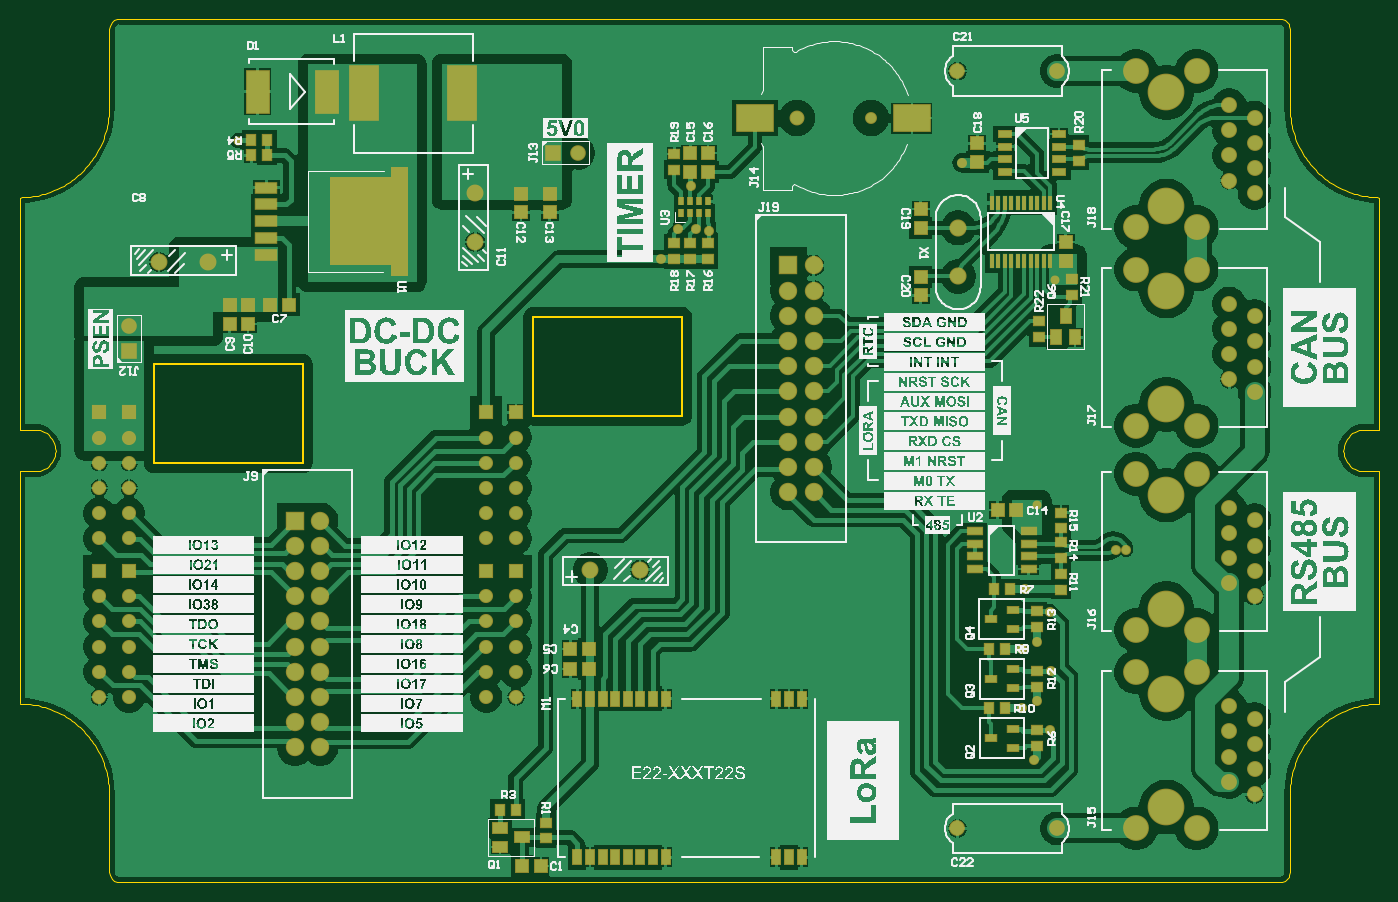
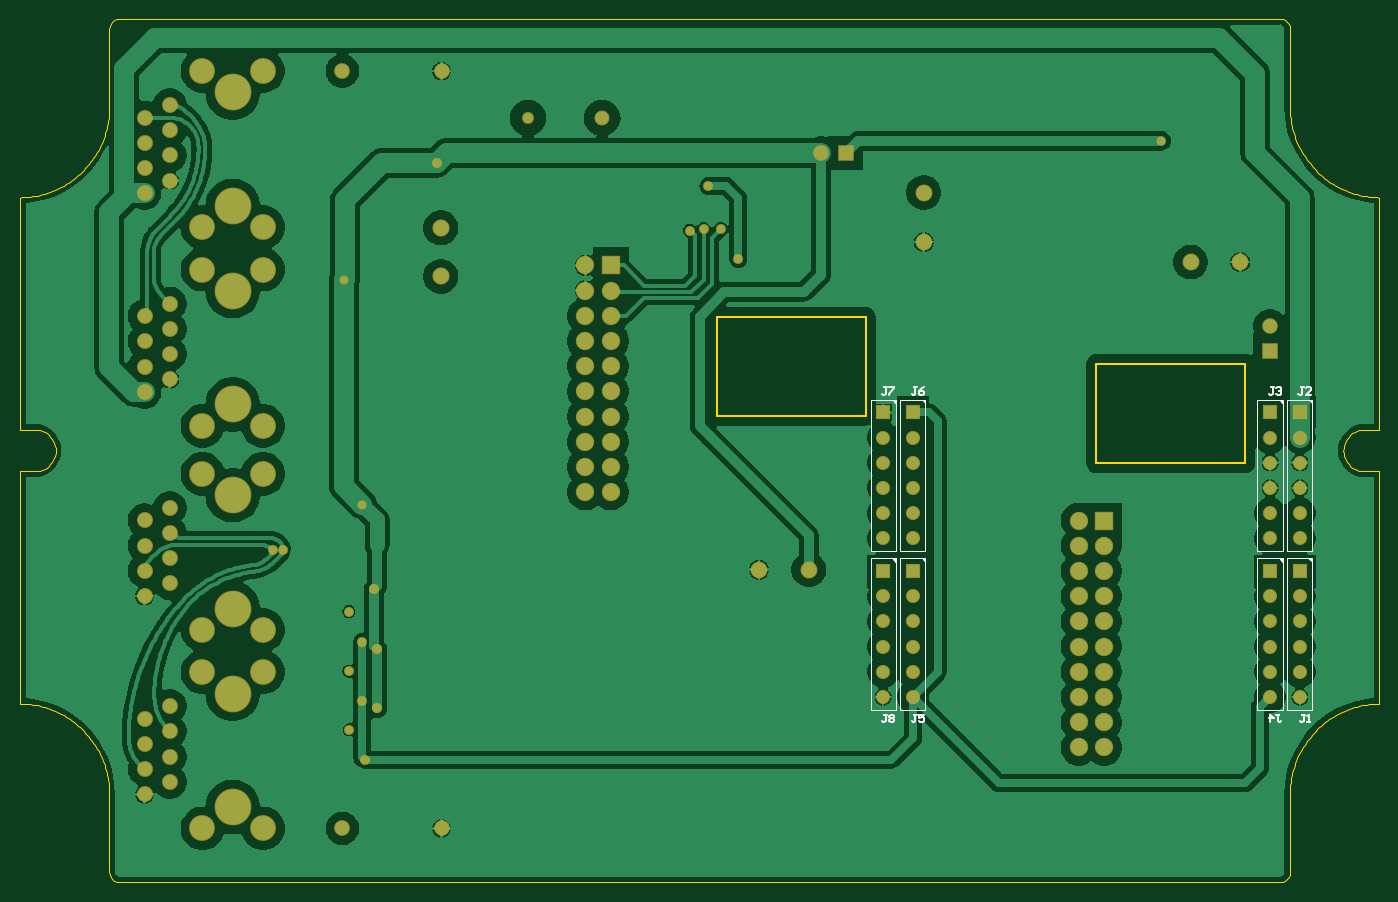
Circuit board: 10 layer files. Board 137.0 x 87.0 mm.
- bottom_copper: SCOM_SENSOR_HAT.GBL (69098 bytes)
- bottom_silk: SCOM_SENSOR_HAT.GBO (5787 bytes)
- paste: SCOM_SENSOR_HAT.GBP (266 bytes)
- bottom_mask: SCOM_SENSOR_HAT.GBS (4326 bytes)
- outline: SCOM_SENSOR_HAT.GKO (6540 bytes)
- outline: SCOM_SENSOR_HAT.GM1 (271 bytes)
- top_copper: SCOM_SENSOR_HAT.GTL (78958 bytes)
- top_silk: SCOM_SENSOR_HAT.GTO (448842 bytes)
- paste: SCOM_SENSOR_HAT.GTP (3991 bytes)
- top_mask: SCOM_SENSOR_HAT.GTS (8646 bytes)

=== bottom_copper: SCOM_SENSOR_HAT.GBL (69098 bytes, source omitted) ===
=== bottom_silk: SCOM_SENSOR_HAT.GBO ===
G04*
G04 #@! TF.GenerationSoftware,Altium Limited,Altium Designer,24.5.2 (23)*
G04*
G04 Layer_Color=32896*
%FSLAX25Y25*%
%MOIN*%
G70*
G04*
G04 #@! TF.SameCoordinates,9B7F9CCD-A6DE-4D0A-8549-E18A49B85F1C*
G04*
G04*
G04 #@! TF.FilePolarity,Positive*
G04*
G01*
G75*
%ADD10C,0.00500*%
%ADD13C,0.00197*%
%ADD14C,0.00799*%
%ADD15C,0.00800*%
D10*
X191850Y68425D02*
Y128425D01*
X201850Y68425D02*
Y128425D01*
X191850D02*
X201850D01*
X191850Y68425D02*
X201850D01*
X191850Y131417D02*
Y191417D01*
X201850Y131417D02*
Y191417D01*
X191850D02*
X201850D01*
X191850Y131417D02*
X201850D01*
X180039D02*
Y191417D01*
X190039Y131417D02*
Y191417D01*
X180039D02*
X190039D01*
X180039Y131417D02*
X190039D01*
X180039Y68425D02*
Y128425D01*
X190039Y68425D02*
Y128425D01*
X180039D02*
X190039D01*
X180039Y68425D02*
X190039D01*
X38307D02*
Y128425D01*
X48307Y68425D02*
Y128425D01*
X38307D02*
X48307D01*
X38307Y68425D02*
X48307D01*
X38307Y131417D02*
Y191417D01*
X48307Y131417D02*
Y191417D01*
X38307D02*
X48307D01*
X38307Y131417D02*
X48307D01*
X26496D02*
Y191417D01*
X36496Y131417D02*
Y191417D01*
X26496D02*
X36496D01*
X26496Y131417D02*
X36496D01*
X26496Y68425D02*
Y128425D01*
X36496Y68425D02*
Y128425D01*
X26496D02*
X36496D01*
X26496Y68425D02*
X36496D01*
D13*
X191960Y127992D02*
X192238Y128270D01*
X192415D01*
X191985Y127839D02*
X192415Y128270D01*
X191985Y127688D02*
Y127839D01*
Y127688D02*
X192542Y128245D01*
X192656D01*
X192023Y127611D02*
X192656Y128245D01*
X192023Y127447D02*
Y127611D01*
Y127447D02*
X192884Y128308D01*
X193024D01*
X191998Y127282D02*
X193024Y128308D01*
X191998Y127042D02*
Y127282D01*
X191960Y190984D02*
X192238Y191262D01*
X192415D01*
X191985Y190831D02*
X192415Y191262D01*
X191985Y190680D02*
Y190831D01*
Y190680D02*
X192542Y191237D01*
X192656D01*
X192023Y190604D02*
X192656Y191237D01*
X192023Y190439D02*
Y190604D01*
Y190439D02*
X192884Y191300D01*
X193024D01*
X191998Y190274D02*
X193024Y191300D01*
X191998Y190034D02*
Y190274D01*
X180149Y190984D02*
X180427Y191262D01*
X180605D01*
X180174Y190831D02*
X180605Y191262D01*
X180174Y190680D02*
Y190831D01*
Y190680D02*
X180731Y191237D01*
X180845D01*
X180212Y190604D02*
X180845Y191237D01*
X180212Y190439D02*
Y190604D01*
Y190439D02*
X181073Y191300D01*
X181212D01*
X180187Y190274D02*
X181212Y191300D01*
X180187Y190034D02*
Y190274D01*
X180149Y127992D02*
X180427Y128270D01*
X180605D01*
X180174Y127839D02*
X180605Y128270D01*
X180174Y127688D02*
Y127839D01*
Y127688D02*
X180731Y128245D01*
X180845D01*
X180212Y127611D02*
X180845Y128245D01*
X180212Y127447D02*
Y127611D01*
Y127447D02*
X181073Y128308D01*
X181212D01*
X180187Y127282D02*
X181212Y128308D01*
X180187Y127042D02*
Y127282D01*
X38416Y127992D02*
X38695Y128270D01*
X38872D01*
X38442Y127839D02*
X38872Y128270D01*
X38442Y127688D02*
Y127839D01*
Y127688D02*
X38999Y128245D01*
X39113D01*
X38480Y127611D02*
X39113Y128245D01*
X38480Y127447D02*
Y127611D01*
Y127447D02*
X39341Y128308D01*
X39480D01*
X38454Y127282D02*
X39480Y128308D01*
X38454Y127042D02*
Y127282D01*
X38416Y190984D02*
X38695Y191262D01*
X38872D01*
X38442Y190831D02*
X38872Y191262D01*
X38442Y190680D02*
Y190831D01*
Y190680D02*
X38999Y191237D01*
X39113D01*
X38480Y190604D02*
X39113Y191237D01*
X38480Y190439D02*
Y190604D01*
Y190439D02*
X39341Y191300D01*
X39480D01*
X38454Y190274D02*
X39480Y191300D01*
X38454Y190034D02*
Y190274D01*
X26605Y190984D02*
X26884Y191262D01*
X27061D01*
X26630Y190831D02*
X27061Y191262D01*
X26630Y190680D02*
Y190831D01*
Y190680D02*
X27188Y191237D01*
X27302D01*
X26669Y190604D02*
X27302Y191237D01*
X26669Y190439D02*
Y190604D01*
Y190439D02*
X27530Y191300D01*
X27669D01*
X26643Y190274D02*
X27669Y191300D01*
X26643Y190034D02*
Y190274D01*
X26605Y127992D02*
X26884Y128270D01*
X27061D01*
X26630Y127839D02*
X27061Y128270D01*
X26630Y127688D02*
Y127839D01*
Y127688D02*
X27188Y128245D01*
X27302D01*
X26669Y127611D02*
X27302Y128245D01*
X26669Y127447D02*
Y127611D01*
Y127447D02*
X27530Y128308D01*
X27669D01*
X26643Y127282D02*
X27669Y128308D01*
X26643Y127042D02*
Y127282D01*
D14*
X29528Y66460D02*
X30527D01*
X30027D01*
Y63961D01*
X30527Y63461D01*
X31027D01*
X31527Y63961D01*
X28528Y63461D02*
X27528D01*
X28028D01*
Y66460D01*
X28528Y65960D01*
D15*
X195382Y66460D02*
X196381D01*
X195882D01*
Y63961D01*
X196381Y63461D01*
X196881D01*
X197381Y63961D01*
X194382Y65960D02*
X193882Y66460D01*
X192883D01*
X192383Y65960D01*
Y65460D01*
X192883Y64961D01*
X192383Y64461D01*
Y63961D01*
X192883Y63461D01*
X193882D01*
X194382Y63961D01*
Y64461D01*
X193882Y64961D01*
X194382Y65460D01*
Y65960D01*
X193882Y64961D02*
X192883D01*
X195382Y196381D02*
X196381D01*
X195882D01*
Y193882D01*
X196381Y193382D01*
X196881D01*
X197381Y193882D01*
X194382Y196381D02*
X192383D01*
Y195882D01*
X194382Y193882D01*
Y193382D01*
X183571Y196381D02*
X184570D01*
X184071D01*
Y193882D01*
X184570Y193382D01*
X185070D01*
X185570Y193882D01*
X180572Y196381D02*
X181571Y195882D01*
X182571Y194882D01*
Y193882D01*
X182071Y193382D01*
X181071D01*
X180572Y193882D01*
Y194382D01*
X181071Y194882D01*
X182571D01*
X183571Y66460D02*
X184570D01*
X184071D01*
Y63961D01*
X184570Y63461D01*
X185070D01*
X185570Y63961D01*
X180572Y66460D02*
X182571D01*
Y64961D01*
X181571Y65460D01*
X181071D01*
X180572Y64961D01*
Y63961D01*
X181071Y63461D01*
X182071D01*
X182571Y63961D01*
X40839Y66460D02*
X39839D01*
X40339D01*
Y63961D01*
X39839Y63461D01*
X39339D01*
X38839Y63961D01*
X43338Y63461D02*
Y66460D01*
X41838Y64961D01*
X43838D01*
X41838Y196381D02*
X42838D01*
X42338D01*
Y193882D01*
X42838Y193382D01*
X43338D01*
X43838Y193882D01*
X40839Y195882D02*
X40339Y196381D01*
X39339D01*
X38839Y195882D01*
Y195382D01*
X39339Y194882D01*
X39839D01*
X39339D01*
X38839Y194382D01*
Y193882D01*
X39339Y193382D01*
X40339D01*
X40839Y193882D01*
X30027Y196381D02*
X31027D01*
X30527D01*
Y193882D01*
X31027Y193382D01*
X31527D01*
X32027Y193882D01*
X27028Y193382D02*
X29028D01*
X27028Y195382D01*
Y195882D01*
X27528Y196381D01*
X28528D01*
X29028Y195882D01*
M02*

=== paste: SCOM_SENSOR_HAT.GBP ===
G04*
G04 #@! TF.GenerationSoftware,Altium Limited,Altium Designer,24.5.2 (23)*
G04*
G04 Layer_Color=128*
%FSLAX25Y25*%
%MOIN*%
G70*
G04*
G04 #@! TF.SameCoordinates,9B7F9CCD-A6DE-4D0A-8549-E18A49B85F1C*
G04*
G04*
G04 #@! TF.FilePolarity,Positive*
G04*
G01*
G75*
M02*

=== bottom_mask: SCOM_SENSOR_HAT.GBS ===
G04*
G04 #@! TF.GenerationSoftware,Altium Limited,Altium Designer,24.5.2 (23)*
G04*
G04 Layer_Color=16711935*
%FSLAX25Y25*%
%MOIN*%
G70*
G04*
G04 #@! TF.SameCoordinates,9B7F9CCD-A6DE-4D0A-8549-E18A49B85F1C*
G04*
G04*
G04 #@! TF.FilePolarity,Negative*
G04*
G01*
G75*
%ADD48C,0.06312*%
%ADD49C,0.14580*%
%ADD50C,0.10249*%
%ADD51C,0.06706*%
%ADD52C,0.05918*%
%ADD53C,0.04737*%
%ADD54R,0.07296X0.07296*%
%ADD55C,0.07296*%
%ADD56C,0.06194*%
%ADD57R,0.06194X0.06194*%
%ADD58R,0.06194X0.06194*%
%ADD59C,0.05603*%
%ADD60R,0.05603X0.05603*%
%ADD61C,0.06237*%
%ADD62C,0.06800*%
%ADD63C,0.03950*%
%ADD64C,0.03556*%
D48*
X479941Y288347D02*
D03*
X489941Y293347D02*
D03*
Y283347D02*
D03*
X479941Y298346D02*
D03*
Y278346D02*
D03*
X489941Y303346D02*
D03*
Y273346D02*
D03*
X479941Y308347D02*
D03*
Y209567D02*
D03*
X489941Y214567D02*
D03*
Y204567D02*
D03*
X479941Y219567D02*
D03*
Y199567D02*
D03*
X489941Y224567D02*
D03*
Y194567D02*
D03*
X479941Y229567D02*
D03*
Y128543D02*
D03*
X489941Y133543D02*
D03*
Y123543D02*
D03*
X479941Y138543D02*
D03*
Y118543D02*
D03*
X489941Y143543D02*
D03*
Y113543D02*
D03*
X479941Y148543D02*
D03*
Y49803D02*
D03*
X489941Y54803D02*
D03*
Y44803D02*
D03*
X479941Y59803D02*
D03*
Y39803D02*
D03*
X489941Y64803D02*
D03*
Y34803D02*
D03*
X479941Y69803D02*
D03*
D49*
X454941Y268347D02*
D03*
Y313347D02*
D03*
Y189567D02*
D03*
Y234567D02*
D03*
Y108543D02*
D03*
Y153543D02*
D03*
Y29803D02*
D03*
Y74803D02*
D03*
D50*
X466949Y259842D02*
D03*
Y321850D02*
D03*
X442933Y259842D02*
D03*
Y321850D02*
D03*
X466949Y181063D02*
D03*
Y243071D02*
D03*
X442933Y181063D02*
D03*
Y243071D02*
D03*
X466949Y100039D02*
D03*
Y162047D02*
D03*
X442933Y100039D02*
D03*
Y162047D02*
D03*
X466949Y21299D02*
D03*
Y83307D02*
D03*
X442933Y21299D02*
D03*
Y83307D02*
D03*
D51*
X246024Y124016D02*
D03*
X226339D02*
D03*
X180732Y253937D02*
D03*
Y273622D02*
D03*
X55118Y246063D02*
D03*
X74803D02*
D03*
D52*
X308287Y303150D02*
D03*
D53*
X337776D02*
D03*
D54*
X109173Y143425D02*
D03*
X304961Y244724D02*
D03*
D55*
X119173Y143425D02*
D03*
X109173Y133425D02*
D03*
X119173D02*
D03*
X109173Y123425D02*
D03*
X119173D02*
D03*
X109173Y113425D02*
D03*
X119173D02*
D03*
X109173Y103425D02*
D03*
X119173D02*
D03*
X109173Y93425D02*
D03*
X119173D02*
D03*
X109173Y83425D02*
D03*
X119173D02*
D03*
X109173Y73425D02*
D03*
X119173D02*
D03*
X109173Y63425D02*
D03*
X119173D02*
D03*
X109173Y53425D02*
D03*
X119173D02*
D03*
X314961Y244724D02*
D03*
X304961Y234724D02*
D03*
X314961D02*
D03*
X304961Y224724D02*
D03*
X314961D02*
D03*
X304961Y214724D02*
D03*
X314961D02*
D03*
X304961Y204724D02*
D03*
X314961D02*
D03*
X304961Y194724D02*
D03*
X314961D02*
D03*
X304961Y184724D02*
D03*
X314961D02*
D03*
X304961Y174724D02*
D03*
X314961D02*
D03*
X304961Y164724D02*
D03*
X314961D02*
D03*
X304961Y154724D02*
D03*
X314961D02*
D03*
D56*
X43307Y220630D02*
D03*
X221535Y289370D02*
D03*
D57*
X43307Y210630D02*
D03*
D58*
X211535Y289370D02*
D03*
D59*
X196850Y73425D02*
D03*
Y83425D02*
D03*
Y93425D02*
D03*
Y103425D02*
D03*
Y113425D02*
D03*
Y136417D02*
D03*
Y146417D02*
D03*
Y156417D02*
D03*
Y166417D02*
D03*
Y176417D02*
D03*
X185039Y136417D02*
D03*
Y146417D02*
D03*
Y156417D02*
D03*
Y166417D02*
D03*
Y176417D02*
D03*
Y73425D02*
D03*
Y83425D02*
D03*
Y93425D02*
D03*
Y103425D02*
D03*
Y113425D02*
D03*
X43307Y73425D02*
D03*
Y83425D02*
D03*
Y93425D02*
D03*
Y103425D02*
D03*
Y113425D02*
D03*
X43307Y136417D02*
D03*
Y146417D02*
D03*
Y156417D02*
D03*
Y166417D02*
D03*
Y176417D02*
D03*
X31496Y136417D02*
D03*
Y146417D02*
D03*
Y156417D02*
D03*
Y166417D02*
D03*
Y176417D02*
D03*
Y73425D02*
D03*
Y83425D02*
D03*
Y93425D02*
D03*
Y103425D02*
D03*
Y113425D02*
D03*
D60*
X196850Y123425D02*
D03*
Y186417D02*
D03*
X185039D02*
D03*
Y123425D02*
D03*
X43307D02*
D03*
X43307Y186417D02*
D03*
X31496D02*
D03*
Y123425D02*
D03*
D61*
X372047Y21299D02*
D03*
X411417D02*
D03*
X372047Y321850D02*
D03*
X411417D02*
D03*
D62*
X372343Y259590D02*
D03*
Y240377D02*
D03*
D63*
X438976Y131890D02*
D03*
X434827D02*
D03*
X398895Y116278D02*
D03*
X408756Y60460D02*
D03*
X402571Y48588D02*
D03*
X273594Y258561D02*
D03*
X254264Y247162D02*
D03*
X268116Y259071D02*
D03*
X408854Y107359D02*
D03*
X403555Y95362D02*
D03*
X408987Y83759D02*
D03*
X403543Y71798D02*
D03*
X266175Y276193D02*
D03*
X261248Y259071D02*
D03*
X397638Y68898D02*
D03*
Y92520D02*
D03*
X374016Y285433D02*
D03*
D64*
X86509Y294242D02*
D03*
X410754Y238872D02*
D03*
X403503Y149773D02*
D03*
M02*

=== outline: SCOM_SENSOR_HAT.GKO (6540 bytes, source omitted) ===
=== outline: SCOM_SENSOR_HAT.GM1 ===
G04*
G04 #@! TF.GenerationSoftware,Altium Limited,Altium Designer,24.5.2 (23)*
G04*
G04 Layer_Color=16711935*
%FSLAX25Y25*%
%MOIN*%
G70*
G04*
G04 #@! TF.SameCoordinates,9B7F9CCD-A6DE-4D0A-8549-E18A49B85F1C*
G04*
G04*
G04 #@! TF.FilePolarity,Positive*
G04*
G01*
G75*
M02*

=== top_copper: SCOM_SENSOR_HAT.GTL (78958 bytes, source omitted) ===
=== top_silk: SCOM_SENSOR_HAT.GTO (448842 bytes, source omitted) ===
=== paste: SCOM_SENSOR_HAT.GTP ===
G04*
G04 #@! TF.GenerationSoftware,Altium Limited,Altium Designer,24.5.2 (23)*
G04*
G04 Layer_Color=8421504*
%FSLAX25Y25*%
%MOIN*%
G70*
G04*
G04 #@! TF.SameCoordinates,9B7F9CCD-A6DE-4D0A-8549-E18A49B85F1C*
G04*
G04*
G04 #@! TF.FilePolarity,Positive*
G04*
G01*
G75*
%ADD16R,0.08504X0.04213*%
%ADD17R,0.03937X0.05512*%
%ADD18R,0.05512X0.03937*%
%ADD19R,0.03150X0.05906*%
%ADD20R,0.14173X0.10236*%
%ADD21R,0.01772X0.05709*%
%ADD22R,0.01968X0.03150*%
%ADD23R,0.04016X0.03701*%
%ADD24R,0.05118X0.04724*%
%ADD25R,0.04724X0.05118*%
%ADD26R,0.03701X0.04016*%
%ADD27R,0.11417X0.21260*%
%ADD28R,0.08661X0.16929*%
%ADD29R,0.04134X0.02362*%
%ADD30R,0.06016X0.02559*%
%ADD31R,0.05118X0.02362*%
G36*
X153616Y240951D02*
X147829D01*
Y245085D01*
X123419D01*
Y279337D01*
X147829D01*
Y283471D01*
X153616D01*
Y240951D01*
D02*
G37*
D16*
X97829Y248825D02*
D03*
Y255518D02*
D03*
Y262211D02*
D03*
Y268904D02*
D03*
Y275597D02*
D03*
D17*
X411221Y216138D02*
D03*
X418701D02*
D03*
X414961Y224799D02*
D03*
D18*
X190551Y21457D02*
D03*
Y13976D02*
D03*
X199213Y17717D02*
D03*
D19*
X251220Y72835D02*
D03*
X246220D02*
D03*
X241220D02*
D03*
X236221D02*
D03*
X231221D02*
D03*
X226220D02*
D03*
X221220D02*
D03*
X256221D02*
D03*
X226220Y9843D02*
D03*
X231221D02*
D03*
X236221D02*
D03*
X241220D02*
D03*
X246220D02*
D03*
X251220D02*
D03*
X256221D02*
D03*
X221220D02*
D03*
X300197Y72835D02*
D03*
X305197D02*
D03*
X310197D02*
D03*
X300197Y9843D02*
D03*
X305197D02*
D03*
X310197D02*
D03*
D20*
X291752Y303150D02*
D03*
X353917D02*
D03*
D21*
X385729Y246440D02*
D03*
X388287D02*
D03*
X390847D02*
D03*
X393406D02*
D03*
X395965D02*
D03*
X398524D02*
D03*
X401083D02*
D03*
X403642D02*
D03*
X406201D02*
D03*
X408760D02*
D03*
X385729Y269668D02*
D03*
X388287D02*
D03*
X390847D02*
D03*
X393406D02*
D03*
X395965D02*
D03*
X398524D02*
D03*
X401083D02*
D03*
X403642D02*
D03*
X406201D02*
D03*
X408760D02*
D03*
D22*
X262402Y270079D02*
D03*
X265945D02*
D03*
X269488D02*
D03*
X273031D02*
D03*
Y265354D02*
D03*
X269488D02*
D03*
X265945D02*
D03*
X262402D02*
D03*
D23*
X259693Y282659D02*
D03*
Y288880D02*
D03*
Y247195D02*
D03*
Y253415D02*
D03*
X266071Y247195D02*
D03*
Y253415D02*
D03*
X273012Y247195D02*
D03*
Y253415D02*
D03*
X208895Y23586D02*
D03*
Y17365D02*
D03*
X413175Y146632D02*
D03*
Y140412D02*
D03*
Y128595D02*
D03*
Y134815D02*
D03*
X404228Y222481D02*
D03*
Y216261D02*
D03*
X417323Y239331D02*
D03*
Y233110D02*
D03*
X420130Y292480D02*
D03*
Y286260D02*
D03*
X413175Y115984D02*
D03*
Y122205D02*
D03*
X403543Y77598D02*
D03*
Y83819D02*
D03*
Y53976D02*
D03*
Y60197D02*
D03*
Y101221D02*
D03*
Y107441D02*
D03*
D24*
X273012Y281792D02*
D03*
Y289272D02*
D03*
X266071Y281792D02*
D03*
Y289272D02*
D03*
X210195Y265748D02*
D03*
Y273228D02*
D03*
X198771Y265748D02*
D03*
Y273228D02*
D03*
X90448Y221405D02*
D03*
Y228886D02*
D03*
X83261Y221405D02*
D03*
Y228886D02*
D03*
X414961Y246440D02*
D03*
Y253920D02*
D03*
X357465Y259558D02*
D03*
Y267038D02*
D03*
Y240268D02*
D03*
Y232787D02*
D03*
X379910Y285630D02*
D03*
Y293110D02*
D03*
D25*
X218465Y84646D02*
D03*
X225945D02*
D03*
X218465Y92520D02*
D03*
X225945D02*
D03*
X206754Y6344D02*
D03*
X199274D02*
D03*
X106696Y229188D02*
D03*
X99215D02*
D03*
X395472Y147638D02*
D03*
X387992D02*
D03*
D26*
X196725Y28799D02*
D03*
X190504D02*
D03*
X91845Y288430D02*
D03*
X98066D02*
D03*
X98066Y294335D02*
D03*
X91845D02*
D03*
X386653Y116142D02*
D03*
X392874D02*
D03*
X390905Y92520D02*
D03*
X384685D02*
D03*
X390905Y68898D02*
D03*
X384685D02*
D03*
D27*
X175575Y313072D02*
D03*
X136599D02*
D03*
D28*
X121885Y313677D02*
D03*
X94325D02*
D03*
D29*
X385433Y80709D02*
D03*
X394094Y84449D02*
D03*
Y76968D02*
D03*
X393898Y100591D02*
D03*
Y108071D02*
D03*
X385236Y104331D02*
D03*
X394094Y53347D02*
D03*
Y60827D02*
D03*
X385433Y57087D02*
D03*
D30*
X378894Y139205D02*
D03*
Y134205D02*
D03*
Y129205D02*
D03*
Y124205D02*
D03*
X400240D02*
D03*
Y129205D02*
D03*
Y134205D02*
D03*
Y139205D02*
D03*
D31*
X390748Y296870D02*
D03*
Y291870D02*
D03*
Y286870D02*
D03*
Y281870D02*
D03*
X412402Y296870D02*
D03*
Y291870D02*
D03*
Y286870D02*
D03*
Y281870D02*
D03*
M02*

=== top_mask: SCOM_SENSOR_HAT.GTS (8646 bytes, source omitted) ===
